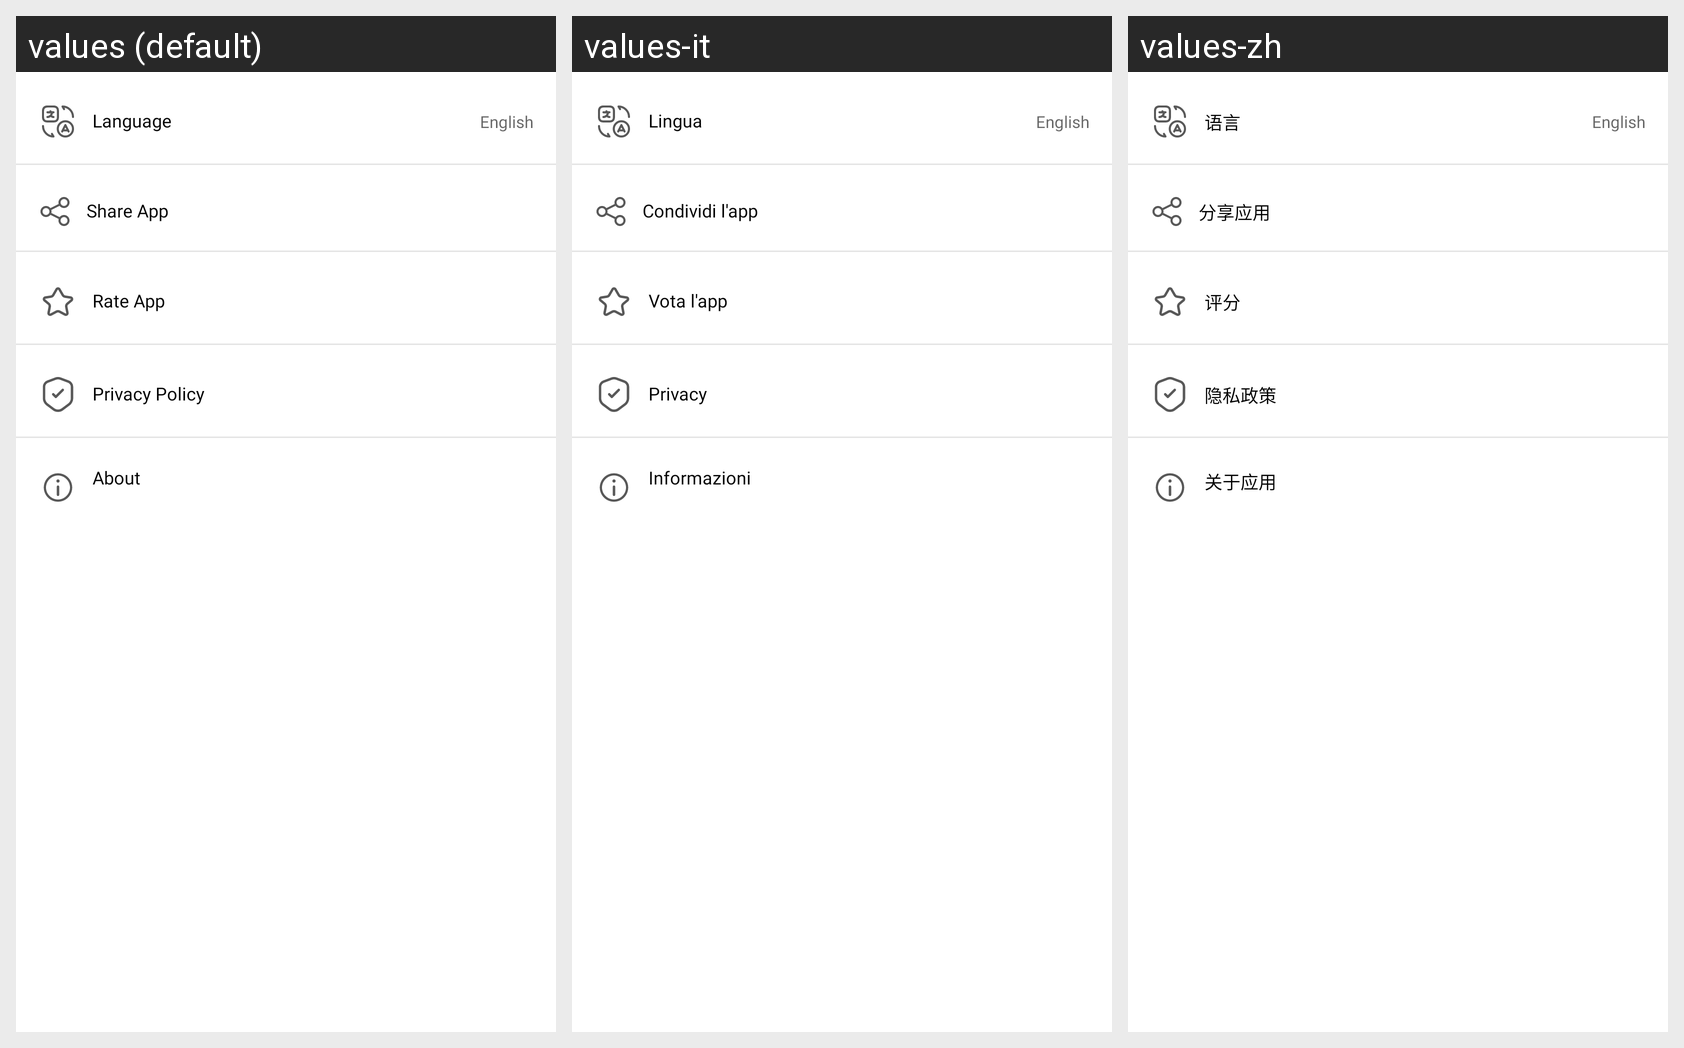

Locale-by-locale string values for the Android screen shown in this grid:
Android screen res/layout/fragment_setting.xml rendered under 3 locales, left to right: values (default), values-it, values-zh. Device: Nexus 5 (rendered at 1080×1920; each locale shown at half size, 540×960, under a caption strip naming it); theme AppTheme.
Other locales in the repository, not shown: values-de, values-es, values-fr, values-hi, values-ja, values-ru.
Strings drawn on this screen, with the default value and each locale's value (text and hints the layout hard-codes, and strings that could not be matched under every locale, appear in the picture but are not listed):

language
  values: Language
  values-it: Lingua
  values-zh: 语言

share_app
  values: Share App
  values-it: Condividi l'app
  values-zh: 分享应用

rate_app
  values: Rate App
  values-it: Vota l'app
  values-zh: 评分

privacy_policy
  values: Privacy Policy
  values-it: Privacy
  values-zh: 隐私政策

about_app
  values: About
  values-it: Informazioni
  values-zh: 关于应用
